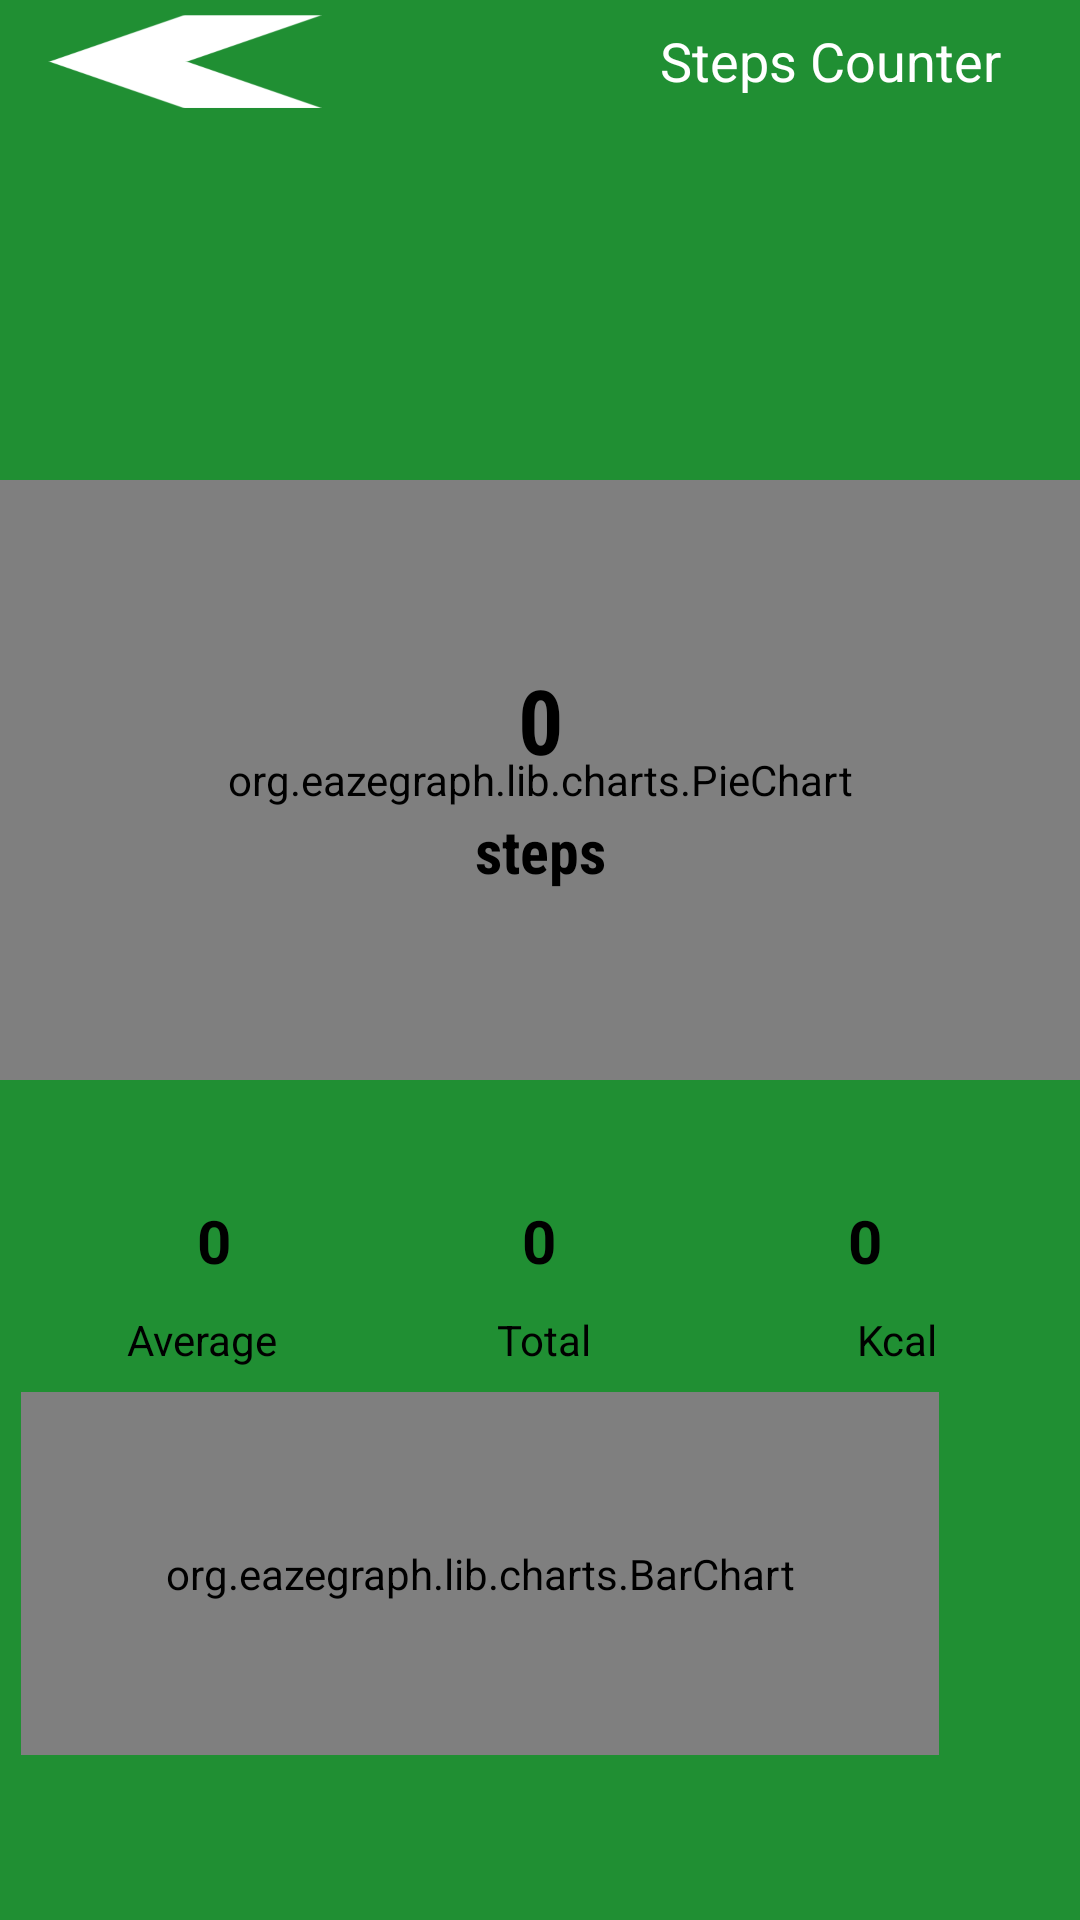

Android layout source for this screen:
<!-- AndroidManifest.xml: application theme Theme.CHS_healthyApp -->
<!-- res/layout/fragment_home.xml -->
<?xml version="1.0" encoding="utf-8"?>
<androidx.constraintlayout.widget.ConstraintLayout xmlns:android="http://schemas.android.com/apk/res/android"
    xmlns:app="http://schemas.android.com/apk/res-auto"
    xmlns:tools="http://schemas.android.com/tools"
    android:layout_width="match_parent"
    android:layout_height="match_parent"
    android:background="#208f33"
    tools:context=".FragmentHome">

    <View
        android:id="@+id/view"
        android:layout_width="544dp"
        android:layout_height="536dp"
        android:layout_marginTop="112dp"
        android:layout_marginEnd="16dp"
        android:layout_marginBottom="157dp"
        android:background="@drawable/circle"
        app:layout_constraintBottom_toBottomOf="parent"
        app:layout_constraintEnd_toEndOf="parent"
        app:layout_constraintHorizontal_bias="0.449"
        app:layout_constraintStart_toStartOf="parent"
        app:layout_constraintTop_toTopOf="parent"
        tools:ignore="MissingConstraints" />
    <FrameLayout
        android:layout_width="match_parent"
        android:layout_height="match_parent"
        >

        <LinearLayout
            android:layout_width="match_parent"
            android:layout_height="50dp"
            android:layout_marginTop="50dp"
            android:orientation="horizontal">

            <LinearLayout
                android:layout_width="match_parent"
                android:layout_height="wrap_content"
                android:orientation="vertical">

                <LinearLayout
                    android:layout_width="150dp"
                    android:layout_height="30dp"
                    android:layout_marginStart="200dp"
                    android:orientation="horizontal">

                    <Space
                        android:layout_width="5dp"
                        android:layout_height="5dp">

                    </Space>

                </LinearLayout>

            </LinearLayout>
        </LinearLayout>

        <RelativeLayout
            android:layout_width="wrap_content"
            android:layout_height="wrap_content">

            <Button
                android:id="@+id/backBtnSteps"
                android:layout_width="wrap_content"
                android:layout_height="31dp"
                android:layout_marginStart="16dp"
                android:layout_marginTop="5dp"
                android:layout_marginEnd="368dp"
                android:background="@drawable/arrowdrawingnext"
                android:backgroundTint="#fff"
                android:rotationY="-180"
                tools:ignore="MissingConstraints" />

            <org.eazegraph.lib.charts.PieChart
                android:id="@+id/graph"
                android:layout_width="match_parent"
                android:layout_height="200dp"
                android:layout_marginTop="160dp"
                app:egHighlightStrength="1"
                app:egInnerPadding="75"
                app:egLegendHeight="0dp">

            </org.eazegraph.lib.charts.PieChart>

            <TextView
                android:id="@+id/stepspiechart"
                android:layout_width="match_parent"
                android:layout_height="60dp"
                android:layout_marginTop="210dp"
                android:fontFamily="sans-serif-condensed"
                android:gravity="center"
                android:text="0"
                android:textColor="#000"
                android:textSize="30dp"
                android:textStyle="bold">

            </TextView>

            <TextView
                android:id="@+id/unit"
                android:layout_width="match_parent"
                android:layout_height="37dp"
                android:layout_marginTop="265dp"
                android:fontFamily="sans-serif-condensed"
                android:gravity="center"
                android:text="steps"
                android:textColor="#000"
                android:textSize="20dp"
                android:textStyle="bold">

            </TextView>

            <LinearLayout
                android:id="@+id/averageandtotal"
                android:layout_width="444dp"
                android:layout_height="wrap_content"
                android:layout_marginStart="20dp"
                android:layout_marginTop="400dp"
                android:layout_marginEnd="20dp"
                android:layout_marginBottom="10dp">

                <TextView
                    android:id="@+id/average"
                    android:layout_width="0dp"
                    android:layout_height="wrap_content"
                    android:layout_weight="1"
                    android:gravity="center_horizontal"
                    android:text="0"
                    android:textColor="#000"
                    android:textSize="20dp"
                    android:textStyle="bold" />

                <TextView
                    android:id="@+id/total"
                    android:layout_width="wrap_content"
                    android:layout_height="match_parent"
                    android:layout_weight="1"
                    android:gravity="center_horizontal"
                    android:text="0"
                    android:textColor="#000"
                    android:textSize="20dp"
                    android:textStyle="bold" />

                <TextView
                    android:id="@+id/calories"
                    android:layout_width="0dp"
                    android:layout_height="wrap_content"
                    android:layout_weight="1"
                    android:gravity="center_horizontal"
                    android:text="0"
                    android:textColor="#000"
                    android:textSize="20dp"
                    android:textStyle="bold" />

            </LinearLayout>

            <LinearLayout
                android:id="@+id/averageandtotaltext"
                android:layout_width="match_parent"
                android:layout_height="wrap_content"
                android:layout_below="@id/averageandtotal"
                android:layout_marginTop="0dp">

                <TextView
                    android:layout_width="0dp"
                    android:layout_height="wrap_content"
                    android:layout_marginStart="10dp"
                    android:layout_weight="1"
                    android:gravity="center_horizontal"
                    android:text="@string/average"
                    android:textColor="#000">

                </TextView>

                <TextView
                    android:layout_width="0dp"
                    android:layout_height="wrap_content"
                    android:layout_weight="1"
                    android:gravity="center_horizontal"
                    android:text="@string/total"
                    android:textColor="#000">

                </TextView>

                <TextView
                    android:layout_width="8dp"
                    android:layout_height="match_parent"
                    android:layout_weight="1"
                    android:gravity="center_horizontal"
                    android:text="Kcal"
                    android:textColor="#000">

                </TextView>

            </LinearLayout>

            <org.eazegraph.lib.charts.BarChart
                android:id="@+id/bargraph"
                android:layout_width="306dp"
                android:layout_height="121dp"
                android:layout_below="@+id/averageandtotaltext"
                android:layout_alignParentEnd="true"
                android:layout_marginTop="8dp"
                android:layout_marginEnd="47dp"
                app:egLegendHeight="35dp"
                app:egShowValues="true" />

            <TextView
                android:id="@+id/textView2"
                android:layout_width="300dp"
                android:layout_height="33dp"
                android:layout_marginStart="220dp"
                android:layout_marginTop="8dp"
                android:text="Steps Counter"
                android:textColor="#FFFFFF"
                android:textSize="18sp"
                app:layout_constraintStart_toStartOf="parent" />



        </RelativeLayout>
    </FrameLayout>


</androidx.constraintlayout.widget.ConstraintLayout>
<!-- resources referenced by this layout -->
<resources>
  <!-- drawable arrowdrawingnext: png bitmap (drawable-hdpi, 7149 bytes) -->
  <string name="average">Average</string>
  <string name="total">Total</string>
  <style name="Theme.CHS_healthyApp" parent="Theme.AppCompat.Light.DarkActionBar">
          
          <item name="colorPrimary">@color/purple_500</item>
          <item name="colorPrimaryDark">@color/purple_700</item>
          <item name="colorAccent">@color/teal_200</item>
          
      </style>
  <color name="purple_500">#FF6200EE</color>
  <color name="purple_700">#FF3700B3</color>
  <color name="teal_200">#FF03DAC5</color>
</resources>
